Photos from the image-classification dataset "images" in the GitHub repository zcomert/otitis-media. Its 4 classes are: chronic otitis media, earwax plug, myringosclerosis, normal.

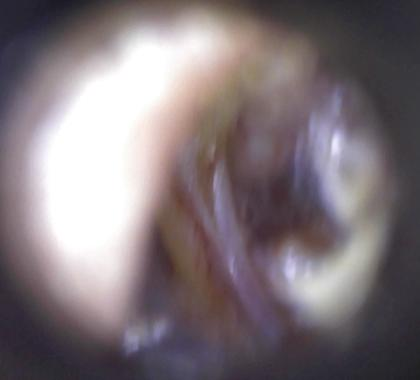
Label: chronic otitis media

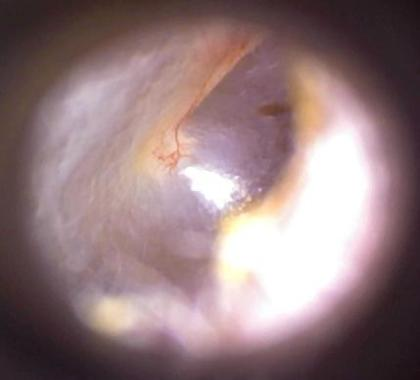
Label: normal

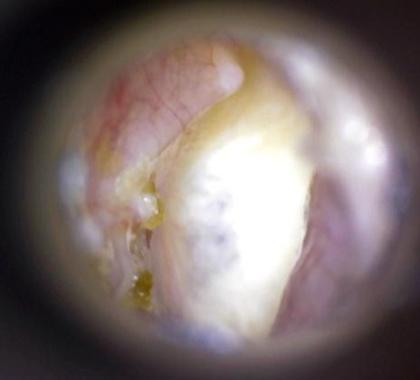
Label: myringosclerosis

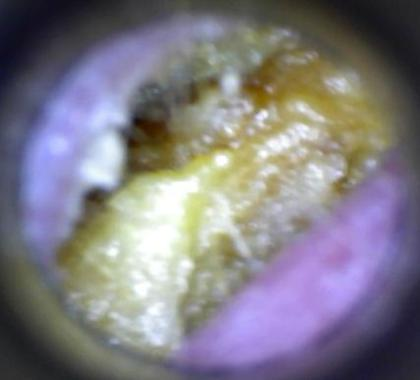
Label: earwax plug

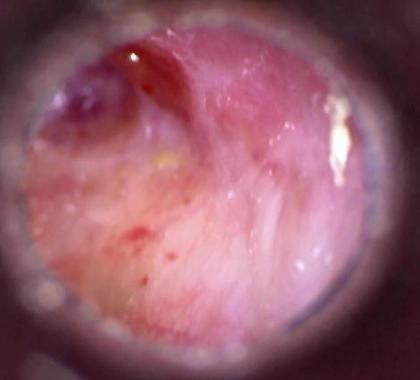
Label: chronic otitis media

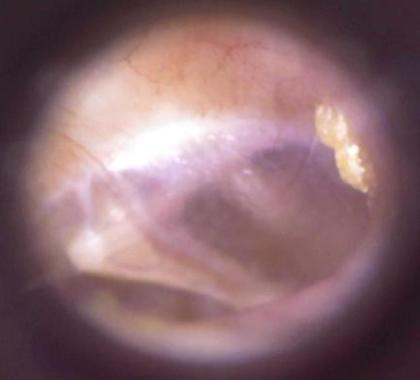
Label: normal
